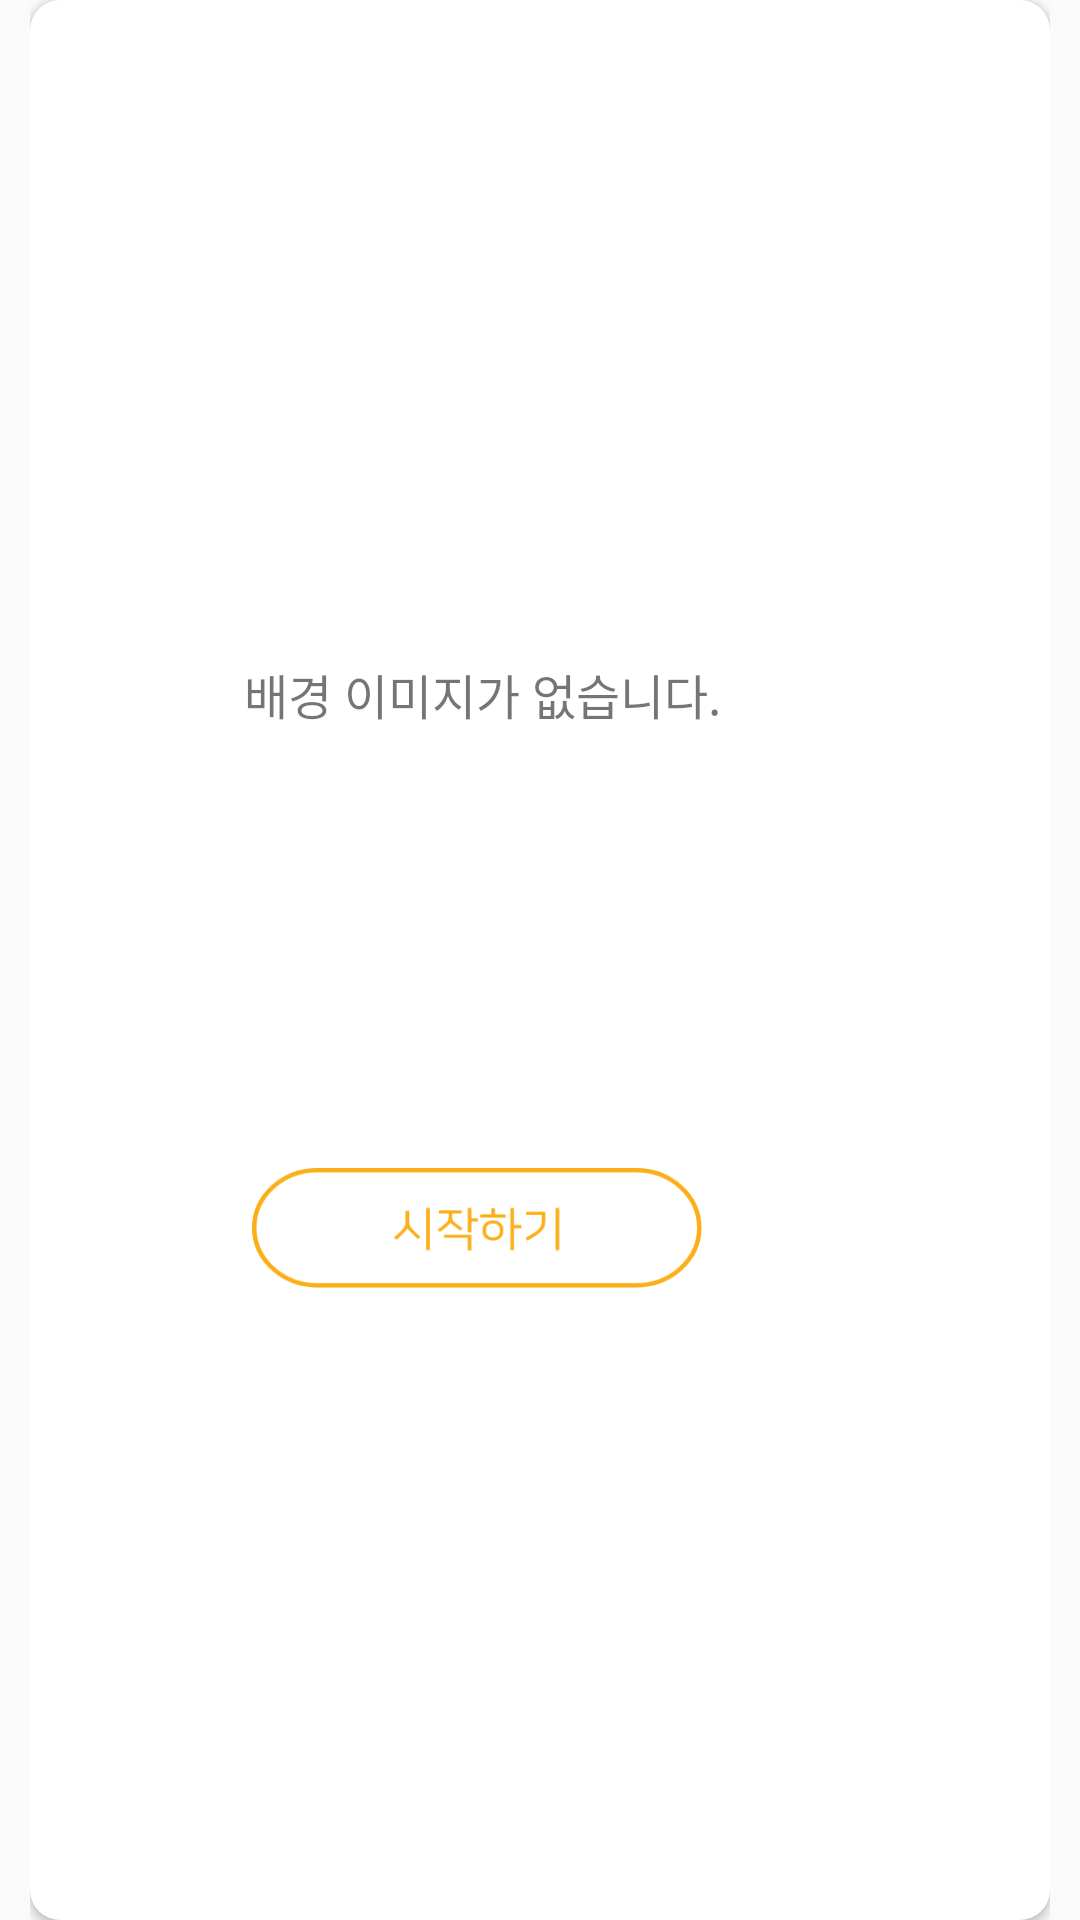

Produce the Android XML layout that renders to this screen, including the resource entries it uses.
<!-- AndroidManifest.xml: application theme AppTheme -->
<!-- res/layout/layout_test_list_element.xml -->
<?xml version="1.0" encoding="utf-8"?>
<LinearLayout
    xmlns:android="http://schemas.android.com/apk/res/android"
    android:layout_height="match_parent"
    android:layout_width="match_parent"
    android:paddingLeft="10dp"
    android:paddingRight="10dp">

<android.support.v7.widget.CardView android:id="@+id/cardView"
    android:layout_width="match_parent"
    android:background="#b2b2b2"
    android:layout_height="match_parent"
    app:cardCornerRadius="10dp"
    xmlns:tools="http://schemas.android.com/tools"
    xmlns:app="http://schemas.android.com/apk/res-auto">

    <LinearLayout
        android:layout_width="match_parent"
        android:layout_height="match_parent"
        android:orientation="vertical">

        <TextView
            android:id="@+id/testTitleView"
            android:layout_width="wrap_content"
            android:layout_height="wrap_content"
            android:layout_marginTop="36dp"
            android:layout_marginLeft="33dp"
            android:textSize="17sp"
            tools:text="인지치료 - 물고기"/>

        <TextView
            android:id="@+id/testSubTitleView"
            android:layout_width="wrap_content"
            android:layout_height="wrap_content"
            android:layout_marginLeft="33dp"
            android:layout_marginTop="13dp"
            android:textSize="11sp"
            tools:text="항아리 안에 물고기 가족을 그려보세요"/>

        <RelativeLayout
            android:layout_width="236dp"
            android:layout_height="236dp"
            android:layout_marginLeft="33dp"
            android:layout_marginTop="27dp">

            <ImageView
                android:id="@+id/testImageView"
                android:layout_width="236dp"
                android:layout_height="236dp"/>

            <TextView
                android:id="@+id/blankImageTextView"
                android:layout_width="wrap_content"
                android:layout_height="wrap_content"
                android:textSize="16sp"
                android:layout_centerInParent="true"
                android:text="배경 이미지가 없습니다."/>
        </RelativeLayout>

        <ImageButton
            android:id="@+id/startBtn"
            android:layout_width="150dp"
            android:layout_height="40dp"
            android:layout_marginTop="40dp"
            android:layout_marginLeft="74dp"
            android:background="@drawable/start"/>

    </LinearLayout>


</android.support.v7.widget.CardView>
</LinearLayout>
<!-- resources referenced by this layout -->
<resources>
  <!-- drawable start: png bitmap (drawable-hdpi, 3580 bytes) -->
  <style name="AppTheme" parent="Theme.AppCompat.Light.DarkActionBar">
          
          <item name="colorPrimary">@color/colorPrimary</item>
          <item name="colorPrimaryDark">@color/colorPrimaryDark</item>
          <item name="colorAccent">@color/colorAccent</item>
      </style>
  <color name="colorPrimary">#3F51B5</color>
  <color name="colorPrimaryDark">#303F9F</color>
  <color name="colorAccent">#FF4081</color>
</resources>
